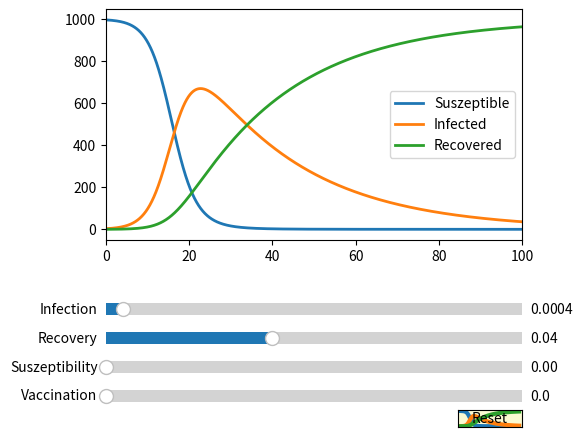

Recreate this plot in Python.
# -*- coding: utf-8 -*-
# ---
# jupyter:
#   jupytext:
#     formats: ipynb,py:percent
#     text_representation:
#       extension: .py
#       format_name: percent
#       format_version: '1.3'
#       jupytext_version: 1.11.3
#   kernelspec:
#     display_name: Python 3
#     language: python
#     name: python3
# ---

# %% [markdown]
#
# # SIR model
#
#
# In the following we analys a much simpler model not taking into account neither the mortality rate nor the birth rate (assume they are more or less equal). The key point is the knowledge of $I(0)$, $a$. Assume that we do not loose anyone, so the total population is constant. This reduces to the simple system:
# \begin{align}
# \dot{S}(t)&=-a S(t)\cdot I(t)+c\cdot R(t)-d\cdot S(t)\\
# \dot{I}(t)&=a S(t)\cdot I(t)-b\cdot I(t)\\
# \dot{R}(t)&=b\cdot I(t)-c\cdot R(t)+d\cdot S(t)\\
# \end{align}
#
# Using the slider widget to control visual properties of our plot.
#
#
#

# %%
import numpy as np
import matplotlib.pyplot as plt
from matplotlib.widgets import Slider, Button, RadioButtons
from scipy.integrate import odeint # Scipy integrate is for numerical integration, odeint is self explaining


# %% [markdown]
# # Markup cell

# %%
# Update the values to plot
# 
def update(val):
    pos=odeint(funcupdate,n0,t)
    ls.set_ydata(pos.T[0])
    li.set_ydata(pos.T[1])
    lr.set_ydata(pos.T[2])
    fig.canvas.draw_idle()
# Reset the parameters
def reset(event):
    sinf.reset()
    srec.reset()
    ssus.reset()
    svac.reset()
#
def funcupdate(n,t):
    s,i,r=n
    a=sinf.val      # rate of infection
    b=srec.val      # rate of recovery
    c=ssus.val      # rate of suszeptibility
    d=svac.val      # rate of vaccination
    # here you enter the differential equation system
    dsdt=-a*s*i+c*r-d*s
    didt=a*s*i-b*i
    drdt=b*i-c*r+d*s
    #
    return dsdt,didt,drdt
#
def func(n,t):
    s,i,r=n  
    # here you enter the differential equation system
    dsdt=-a*s*i+c*r-d*s
    didt=a*s*i-b*i
    drdt=b*i-c*r+d*s
    #
    return dsdt,didt,drdt


# %%
# here you integrate the DE and make a side by side plot
# The parameters are taken from the example in https://de.wikipedia.org/wiki/SIR-Modell
# for c=0. and d=0.
#
a0=0.0004      # rate of infection
b0=0.04        # rate of recovery
c0=0.          # rate of suszeptibility
d0=0.          # rate of vaccination
a,b,c,d=a0,b0,c0,d0
s0=1000.
i0=3.
#eps= 0.1   # I(0) see above
n0=[s0-i0,i0,0.]   # [s0,i0, r0]
nsteps=10000
tini=0.
tend=100.
t=np.linspace(tini,tend,nsteps)  # We do nsteps steps in the iterval [tini,tend]
pos=odeint(func,n0,t) # Integrate the system of differential equations
#endtime=time.time()
#print("{} s".format(endtime-starttime))

# %%
# %matplotlib notebook
fig, ax = plt.subplots()
plt.subplots_adjust(left=0.25, bottom=0.4)
#
s=pos.T[0]
i=pos.T[1]
r=pos.T[2]
#
ls, = plt.plot(t,s, lw=2, label='Suszeptible')
li, = plt.plot(t,i, lw=2, label='Infected')
lr, = plt.plot(t,r, lw=2, label='Recovered')
#ax.plot(t,s,lw=2)
plt.legend()
ax.margins(x=0)
#
axcolor = 'lightgoldenrodyellow'
# rectangles for sliders
axinf = plt.axes([0.25, 0.23, 0.65, 0.05], facecolor=axcolor)
axrec = plt.axes([0.25, 0.17, 0.65, 0.05], facecolor=axcolor)
axsus = plt.axes([0.25, 0.11, 0.65, 0.05], facecolor=axcolor)
axvac = plt.axes([0.25, 0.05, 0.65, 0.05], facecolor=axcolor)
# Define a slider for the dependent variables
# 
sinf = Slider(axinf, 'Infection', 0., .01, valinit=a0, valstep=0.0004)
srec = Slider(axrec, 'Recovery', 0., .1, valinit=b0, valstep=0.005)
ssus = Slider(axsus, 'Suszeptibility', 0., .01, valinit=c0, valstep=0.0004)
svac = Slider(axvac, 'Vaccination', 0., .1, valinit=d0, valstep=0.005)
#
sinf.on_changed(update)
srec.on_changed(update)
ssus.on_changed(update)
svac.on_changed(update)
#samp.on_changed(update)
#
resetax = plt.axes([0.8, 0.01, 0.1, 0.035])
button = Button(resetax, 'Reset', color=axcolor, hovercolor='0.975')
button.on_clicked(reset)
#
plt.show()

# %%
np.linspace(0,1.,11)

# %% [markdown]
# # Dies ist eine markdown cell
# Hier kann man Text schreiben.
#
# 1. Erstes Element
# 1. Zweites
#
# - Erstes
# * Zweites
#
# Hier steht LaTeX code
# \begin{align}
# \dot{S}(t)&=-a S(t)\cdot I(t)+c\cdot R(t)-d\cdot S(t)\\
# \dot{I}(t)&=a S(t)\cdot I(t)-b\cdot I(t)\\
# \dot{R}(t)&=b\cdot I(t)-c\cdot R(t)+d\cdot S(t)\\
# \end{align}
#
#
# Eine Anleitung und auch etwas übe LaTeX findet sich hier:
#
# https://towardsdatascience.com/write-markdown-latex-in-the-jupyter-notebook-10985edb91fd
#
# oder jurz und knapp hier:
#
# https://jupyter-notebook.readthedocs.io/en/stable/examples/Notebook/Working%20With%20Markdown%20Cells.html

# %%
# %matplotlib notebook
for i in np.arange(3):
    plt.plot(t,pos.T[i],lw=3)
plt.show()

# %% [markdown]
# u=5
